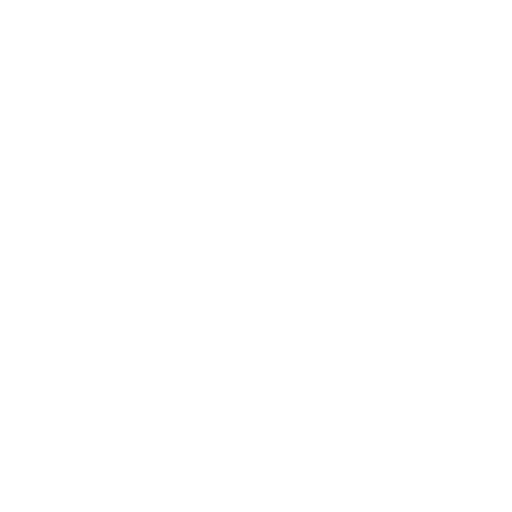
t = 0.00 s
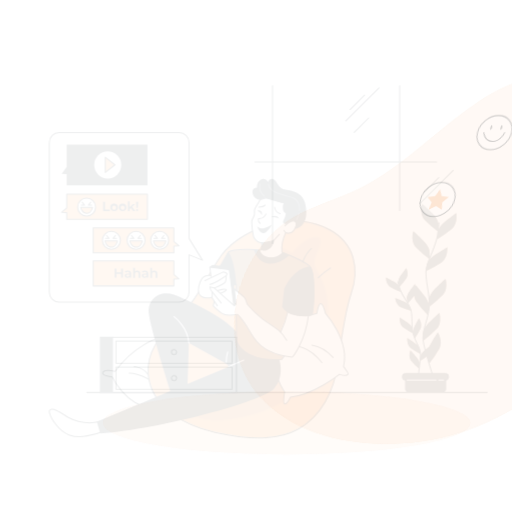
t = 0.15 s
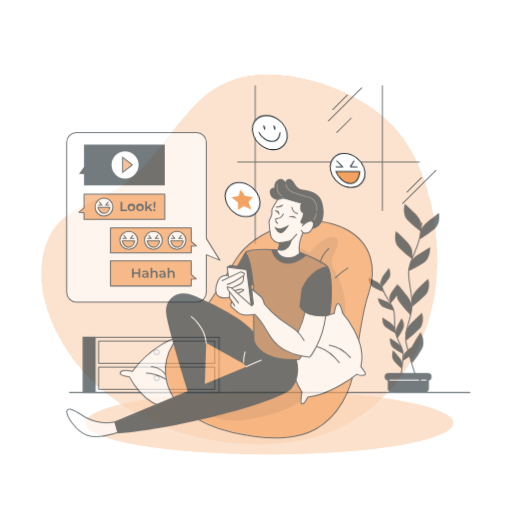
t = 0.45 s
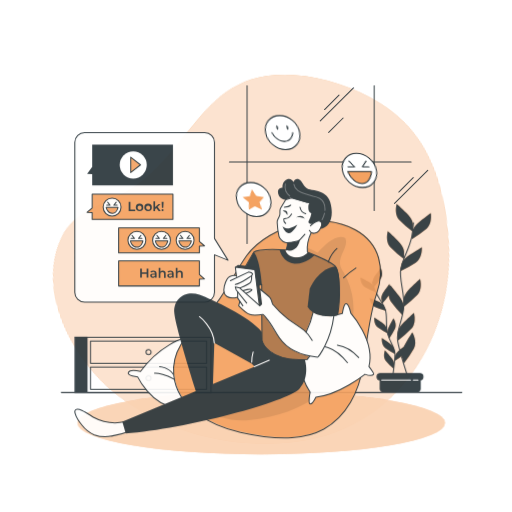
t = 0.60 s
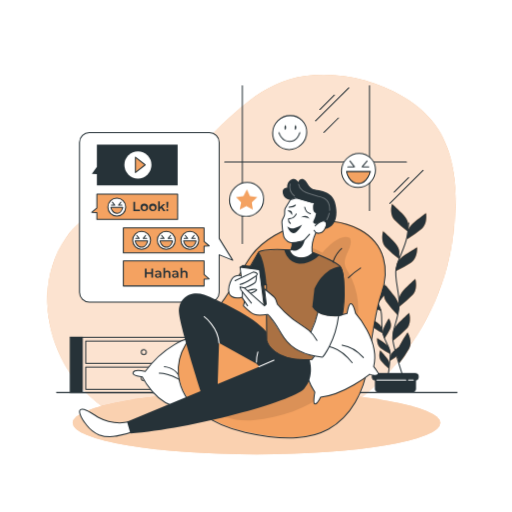
t = 0.80 s
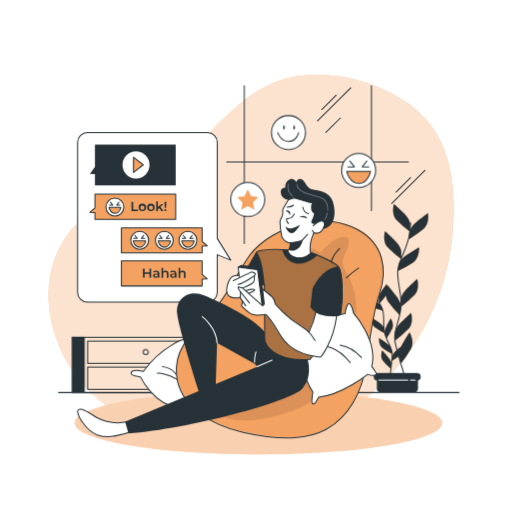
t = 1.00 s

The animated SVG that drew these frames (rendered in a browser with its animation timeline set to each time). Animation: 3 CSS @keyframes rules; one cycle of 1.00 s.

<svg class="animated" id="freepik_stories-messaging-fun" xmlns="http://www.w3.org/2000/svg" viewBox="0 0 500 500" version="1.1" xmlns:xlink="http://www.w3.org/1999/xlink" xmlns:svgjs="http://svgjs.com/svgjs"><style>svg#freepik_stories-messaging-fun:not(.animated) .animable {opacity: 0;}svg#freepik_stories-messaging-fun.animated #freepik--background-simple--inject-99 {animation: 1s 1 forwards cubic-bezier(.36,-0.01,.5,1.38) lightSpeedRight;animation-delay: 0s;}svg#freepik_stories-messaging-fun.animated #freepik--Shadow--inject-99 {animation: 1s 1 forwards cubic-bezier(.36,-0.01,.5,1.38) slideRight;animation-delay: 0s;}svg#freepik_stories-messaging-fun.animated #freepik--Floor--inject-99 {animation: 1s 1 forwards cubic-bezier(.36,-0.01,.5,1.38) slideRight;animation-delay: 0s;}svg#freepik_stories-messaging-fun.animated #freepik--Chat--inject-99 {animation: 1s 1 forwards cubic-bezier(.36,-0.01,.5,1.38) slideLeft;animation-delay: 0s;}svg#freepik_stories-messaging-fun.animated #freepik--Window--inject-99 {animation: 1s 1 forwards cubic-bezier(.36,-0.01,.5,1.38) slideRight;animation-delay: 0s;}svg#freepik_stories-messaging-fun.animated #freepik--Expressions--inject-99 {animation: 1s 1 forwards cubic-bezier(.36,-0.01,.5,1.38) lightSpeedRight;animation-delay: 0s;}svg#freepik_stories-messaging-fun.animated #freepik--Character--inject-99 {animation: 1s 1 forwards cubic-bezier(.36,-0.01,.5,1.38) slideLeft;animation-delay: 0s;}            @keyframes lightSpeedRight {              from {                transform: translate3d(50%, 0, 0) skewX(-20deg);                opacity: 0;              }              60% {                transform: skewX(10deg);                opacity: 1;              }              80% {                transform: skewX(-2deg);              }              to {                opacity: 1;                transform: translate3d(0, 0, 0);              }            }                    @keyframes slideRight {                0% {                    opacity: 0;                    transform: translateX(30px);                }                100% {                    opacity: 1;                    transform: translateX(0);                }            }                    @keyframes slideLeft {                0% {                    opacity: 0;                    transform: translateX(-30px);                }                100% {                    opacity: 1;                    transform: translateX(0);                }            }        </style><g id="freepik--background-simple--inject-99" class="animable" style="transform-origin: 245.27px 253.216px;"><path d="M388.16,94.46C359.8,78,324.72,69.6,291.49,74.31c-19.77,2.8-38.17,11.9-53.71,24.22-36.9,29.25-61.91,69.25-105.63,90.23-25.41,12.19-52,18.52-68.31,43.3-32.52,49.32-13.37,118,29,155.19,45.5,39.9,111.12,52.09,169.79,43.63,96.24-13.88,168.46-102,178.65-196.59,3.87-36,3-77.29-18-108.33C414.85,113.47,402.58,102.84,388.16,94.46Z" style="fill: rgb(244, 162, 97); transform-origin: 245.27px 253.216px;" id="el0biez4dwqokh" class="animable"></path><g id="el66zsctdrsm9"><path d="M388.16,94.46C359.8,78,324.72,69.6,291.49,74.31c-19.77,2.8-38.17,11.9-53.71,24.22-36.9,29.25-61.91,69.25-105.63,90.23-25.41,12.19-52,18.52-68.31,43.3-32.52,49.32-13.37,118,29,155.19,45.5,39.9,111.12,52.09,169.79,43.63,96.24-13.88,168.46-102,178.65-196.59,3.87-36,3-77.29-18-108.33C414.85,113.47,402.58,102.84,388.16,94.46Z" style="fill: rgb(255, 255, 255); opacity: 0.7; transform-origin: 245.27px 253.216px;" class="animable"></path></g></g><g id="freepik--Shadow--inject-99" class="animable" style="transform-origin: 252.36px 413px;"><ellipse cx="252.36" cy="413" rx="179.48" ry="30.74" style="fill: rgb(244, 162, 97); transform-origin: 252.36px 413px;" id="el8x7eq8x8c9b" class="animable"></ellipse><g id="elwlhppuby5v"><ellipse cx="252.36" cy="413" rx="179.48" ry="30.74" style="fill: rgb(255, 255, 255); opacity: 0.5; transform-origin: 252.36px 413px;" class="animable"></ellipse></g></g><g id="freepik--Floor--inject-99" class="animable" style="transform-origin: 252.69px 291.115px;"><line x1="57.15" y1="383.17" x2="448.23" y2="383.17" style="fill: none; stroke: rgb(38, 50, 56); stroke-linecap: round; stroke-linejoin: round; transform-origin: 252.69px 383.17px;" id="eltw1fac49zfn" class="animable"></line><line x1="70.92" y1="329.26" x2="203.32" y2="329.26" style="fill: none; stroke: rgb(38, 50, 56); stroke-linecap: round; stroke-linejoin: round; transform-origin: 137.12px 329.26px;" id="elm5er4sipw3" class="animable"></line><rect x="85.63" y="332.95" width="113.35" height="21.71" style="fill: none; stroke: rgb(38, 50, 56); stroke-linecap: round; stroke-linejoin: round; transform-origin: 142.305px 343.805px;" id="el8qp5hw8hcj" class="animable"></rect><rect x="85.63" y="358.35" width="113.35" height="21.71" style="fill: none; stroke: rgb(38, 50, 56); stroke-linecap: round; stroke-linejoin: round; transform-origin: 142.305px 369.205px;" id="elrcrrqsjyxa" class="animable"></rect><path d="M144.8,343.81a2.49,2.49,0,1,1-2.49-2.5A2.49,2.49,0,0,1,144.8,343.81Z" style="fill: none; stroke: rgb(38, 50, 56); stroke-linecap: round; stroke-linejoin: round; transform-origin: 142.31px 343.8px;" id="elg72hlmo23a9" class="animable"></path><path d="M144.8,369.2a2.49,2.49,0,1,1-2.49-2.49A2.49,2.49,0,0,1,144.8,369.2Z" style="fill: none; stroke: rgb(38, 50, 56); stroke-linecap: round; stroke-linejoin: round; transform-origin: 142.31px 369.2px;" id="el7pb3gdtpj7i" class="animable"></path><rect x="69.97" y="328.74" width="12.76" height="54.52" style="fill: rgb(38, 50, 56); transform-origin: 76.35px 356px;" id="elxip1lfquxj" class="animable"></rect><line x1="203.32" y1="383.27" x2="203.32" y2="329.26" style="fill: none; stroke: rgb(38, 50, 56); stroke-linecap: round; stroke-linejoin: round; transform-origin: 203.32px 356.265px;" id="elwajkyyv9ayr" class="animable"></line><line x1="70.5" y1="383.27" x2="203.32" y2="383.27" style="fill: none; stroke: rgb(38, 50, 56); stroke-linecap: round; stroke-linejoin: round; transform-origin: 136.91px 383.27px;" id="elggvyqnc8q3" class="animable"></line><g id="freepik--Plant--inject-226--inject-99" class="animable" style="transform-origin: 383.755px 290.56px;"><path d="M400.51,218.62s0-4.27-6-10.26-9.8-9.4-9.8-9.4-3,9.8,2.56,15.79a103.15,103.15,0,0,0,13.25,11.54Z" style="fill: rgb(244, 162, 97); transform-origin: 392.211px 212.625px;" id="elvq79h6cl64" class="animable"></path><path d="M391.83,245.3s0-4.27-6-10.25-9.8-9.4-9.8-9.4-3,9.8,2.56,15.79A103.56,103.56,0,0,0,391.85,253Z" style="fill: rgb(244, 162, 97); transform-origin: 383.536px 239.325px;" id="elkt2exs8bszq" class="animable"></path><path d="M400.14,225.89s.44-4.25,7-9.56S417.93,208,417.93,208s1.94,10.09-4.22,15.45a106.38,106.38,0,0,1-14.39,10.1Z" style="fill: rgb(244, 162, 97); transform-origin: 408.77px 220.775px;" id="el5ax7cffso24" class="animable"></path><path d="M389.65,257.41s.89-4.18,8-8.78,11.58-7.13,11.58-7.13.87,10.24-5.82,14.92A104.74,104.74,0,0,1,388,264.93Z" style="fill: rgb(244, 162, 97); transform-origin: 398.634px 253.215px;" id="el9hcjcllcc7g" class="animable"></path><path d="M391.62,291.77s0-4.27,6-10.26,9.83-9.4,9.83-9.4,3,9.8-2.57,15.79a104.65,104.65,0,0,1-13.25,11.57Z" style="fill: rgb(244, 162, 97); transform-origin: 399.938px 285.79px;" id="elrop0f98flpp" class="animable"></path><path d="M391.52,300.15s.61-4.23-4.47-11-8.39-10.7-8.39-10.7-4.35,9.3.29,16a105.42,105.42,0,0,0,11.48,13.31Z" style="fill: rgb(244, 162, 97); transform-origin: 384.176px 293.105px;" id="elolr9rp2v9sr" class="animable"></path><path d="M385.62,325s0-4.28,6-10.26,9.8-9.4,9.8-9.4,3,9.81-2.56,15.8a104.58,104.58,0,0,1-13.23,11.54Z" style="fill: rgb(244, 162, 97); transform-origin: 393.924px 319.01px;" id="elwt1jnzz2dj" class="animable"></path><path d="M389.61,347.54s-1.08-4.13,3.2-11.43,7.12-11.59,7.12-11.59,5.38,8.75,1.52,15.94A104.11,104.11,0,0,1,391.56,355Z" style="fill: rgb(244, 162, 97); transform-origin: 396.166px 339.76px;" id="elta91qwreuvg" class="animable"></path><path d="M401.05,217.52a120.79,120.79,0,0,1-1.63,13.27c-2.37,12.21-8.28,20.1-10.64,31.13s4.42,25.25,2.6,39.43-7.34,22.08-5.76,31.51,9.85,35.07,9.85,35.07" style="fill: none; stroke: rgb(38, 50, 56); stroke-linecap: round; stroke-linejoin: round; transform-origin: 393.195px 292.725px;" id="elmpozrl9k85j" class="animable"></path><path d="M361.34,275.7s-.46-2.68,2.64-7.08,5.14-7,5.14-7,2.94,5.83.1,10.19a67.57,67.57,0,0,1-7.07,8.67Z" style="fill: rgb(244, 162, 97); transform-origin: 365.886px 271.05px;" id="el5bb8b8hlfdj" class="animable"></path><path d="M369.68,291.49s-.47-2.68,2.64-7.08,5.14-7,5.14-7,2.94,5.84.11,10.19a66.81,66.81,0,0,1-7.08,8.67Z" style="fill: rgb(244, 162, 97); transform-origin: 374.227px 286.84px;" id="elnikc9xhslpn" class="animable"></path><path d="M362.36,280.22s-.74-2.61-5.44-5.23-7.63-4-7.63-4-.12,6.53,4.33,9.22a66.11,66.11,0,0,0,10.11,4.76Z" style="fill: rgb(244, 162, 97); transform-origin: 356.51px 277.98px;" id="el25wssmxqiow" class="animable"></path><path d="M372.36,298.85s-1-2.53-6-4.64-8-3.22-8-3.22.54,6.54,5.26,8.72a67.07,67.07,0,0,0,10.57,3.66Z" style="fill: rgb(244, 162, 97); transform-origin: 366.275px 297.18px;" id="el052cjb1ghjuo" class="animable"></path><path d="M374.86,320.6s-.47-2.68-4.87-5.78-7.18-4.83-7.18-4.83-.81,6.49,3.32,9.64a68.38,68.38,0,0,0,9.56,5.8Z" style="fill: rgb(244, 162, 97); transform-origin: 369.218px 317.71px;" id="elr5gtyclmolm" class="animable"></path><path d="M375.83,325.85s-.83-2.58,1.6-7.38,4.1-7.63,4.1-7.63,3.74,5.36,1.56,10.07a66.08,66.08,0,0,1-5.75,9.6Z" style="fill: rgb(244, 162, 97); transform-origin: 379.733px 320.675px;" id="elmnb2u1ao2e" class="animable"></path><path d="M383.34,347.46s.31-2.72,4.52-6,6.9-5.24,6.9-5.24,1.18,6.43-2.77,9.81a67.42,67.42,0,0,1-9.21,6.33Z" style="fill: rgb(244, 162, 97); transform-origin: 388.853px 344.29px;" id="els5x1lqyfdve" class="animable"></path><path d="M382.22,340.8s-.46-2.68-4.86-5.78-7.18-4.83-7.18-4.83-.81,6.48,3.32,9.63a66.52,66.52,0,0,0,9.56,5.8Z" style="fill: rgb(244, 162, 97); transform-origin: 376.588px 337.905px;" id="elhln183xuyve" class="animable"></path><path d="M382.17,355.36s.23-2.72-3.27-6.83-5.7-6.48-5.7-6.48-2.42,6.06.77,10.16a67.15,67.15,0,0,0,7.79,8Z" style="fill: rgb(244, 162, 97); transform-origin: 377.247px 351.13px;" id="elpzzo6au3ay" class="animable"></path><path d="M360.88,275.07a77.59,77.59,0,0,0,2.47,8.17c2.81,7.4,7.37,11.71,10,18.37s0,16.33,2.64,25,7,13,7,19.14-2.38,23.06-2.38,23.06" style="fill: none; stroke: rgb(38, 50, 56); stroke-linecap: round; stroke-linejoin: round; transform-origin: 371.935px 321.94px;" id="eld5br6zm2e7w" class="animable"></path><path d="M368.46,365.83h39.16v14.42a1.91,1.91,0,0,1-1.91,1.91H370.4a1.91,1.91,0,0,1-1.91-1.91V365.83Z" style="fill: rgb(38, 50, 56); stroke: rgb(38, 50, 56); stroke-linecap: round; stroke-linejoin: round; transform-origin: 388.04px 373.995px;" id="elfmcbp78dgai" class="animable"></path><path d="M407.28,370.93H368.49a3.07,3.07,0,0,1-3.07-3.06h0a3.07,3.07,0,0,1,3.07-3.05h38.79a3.06,3.06,0,0,1,3.06,3.06h0a3.06,3.06,0,0,1-3.06,3.05Z" style="fill: rgb(38, 50, 56); stroke: rgb(38, 50, 56); stroke-linecap: round; stroke-linejoin: round; transform-origin: 387.88px 367.875px;" id="ely1bl1d6psr" class="animable"></path><line x1="370.03" y1="371.06" x2="398.19" y2="371.06" style="fill: none; stroke: rgb(255, 255, 255); stroke-linecap: round; stroke-linejoin: round; transform-origin: 384.11px 371.06px;" id="elgli9rzjdcer" class="animable"></line><line x1="400.84" y1="371.06" x2="405.48" y2="371.06" style="fill: none; stroke: rgb(255, 255, 255); stroke-linecap: round; stroke-linejoin: round; transform-origin: 403.16px 371.06px;" id="el3hscz6rsht6" class="animable"></line><path d="M400.51,218.62s0-4.27-6-10.26-9.8-9.4-9.8-9.4-3,9.8,2.56,15.79a103.15,103.15,0,0,0,13.25,11.54Z" style="fill: rgb(38, 50, 56); transform-origin: 392.211px 212.625px;" id="elixdecyhxjwg" class="animable"></path><path d="M391.83,245.3s0-4.27-6-10.25-9.8-9.4-9.8-9.4-3,9.8,2.56,15.79A103.56,103.56,0,0,0,391.85,253Z" style="fill: rgb(38, 50, 56); transform-origin: 383.536px 239.325px;" id="el677vmhk2yk3" class="animable"></path><path d="M400.14,225.89s.44-4.25,7-9.56S417.93,208,417.93,208s1.94,10.09-4.22,15.45a106.38,106.38,0,0,1-14.39,10.1Z" style="fill: rgb(38, 50, 56); transform-origin: 408.77px 220.775px;" id="eljvi43oq5ye8" class="animable"></path><path d="M389.65,257.41s.89-4.18,8-8.78,11.58-7.13,11.58-7.13.87,10.24-5.82,14.92A104.74,104.74,0,0,1,388,264.93Z" style="fill: rgb(38, 50, 56); transform-origin: 398.634px 253.215px;" id="el8ia8mlrla5w" class="animable"></path><path d="M391.62,291.77s0-4.27,6-10.26,9.83-9.4,9.83-9.4,3,9.8-2.57,15.79a104.65,104.65,0,0,1-13.25,11.57Z" style="fill: rgb(38, 50, 56); transform-origin: 399.938px 285.79px;" id="el9uwek7axrpn" class="animable"></path><path d="M385.62,325s0-4.28,6-10.26,9.8-9.4,9.8-9.4,3,9.81-2.56,15.8a104.58,104.58,0,0,1-13.23,11.54Z" style="fill: rgb(38, 50, 56); transform-origin: 393.924px 319.01px;" id="el1q2rtz2a80l" class="animable"></path><path d="M361.34,275.7s-.46-2.68,2.64-7.08,5.14-7,5.14-7,2.94,5.83.1,10.19a67.57,67.57,0,0,1-7.07,8.67Z" style="fill: rgb(38, 50, 56); transform-origin: 365.886px 271.05px;" id="elrheqjz7eb5j" class="animable"></path><path d="M387.05,289.15c-5.07-6.77-8.39-10.7-8.39-10.7s-.18.4-.42,1.06a13.49,13.49,0,0,0-.78-2.06s-2,2.56-5.14,7-2.64,7.08-2.64,7.08l.81,4.82a67,67,0,0,0,6.41-7.74,12.21,12.21,0,0,0,2.05,5.89,105.42,105.42,0,0,0,11.48,13.31l1.09-7.62S392.13,295.92,387.05,289.15Z" style="fill: rgb(38, 50, 56); transform-origin: 380.597px 292.63px;" id="elog1tvetj38c" class="animable"></path><path d="M362.36,280.22s-.74-2.61-5.44-5.23-7.63-4-7.63-4-.12,6.53,4.33,9.22a66.11,66.11,0,0,0,10.11,4.76Z" style="fill: rgb(38, 50, 56); transform-origin: 356.51px 277.98px;" id="el8l8qozy3ftd" class="animable"></path><path d="M372.36,298.85s-1-2.53-6-4.64-8-3.22-8-3.22.54,6.54,5.26,8.72a67.07,67.07,0,0,0,10.57,3.66Z" style="fill: rgb(38, 50, 56); transform-origin: 366.275px 297.18px;" id="elfzxq8lwftt" class="animable"></path><path d="M374.86,320.6s-.47-2.68-4.87-5.78-7.18-4.83-7.18-4.83-.81,6.49,3.32,9.64a68.38,68.38,0,0,0,9.56,5.8Z" style="fill: rgb(38, 50, 56); transform-origin: 369.218px 317.71px;" id="elugwfhjap8k" class="animable"></path><path d="M375.83,325.85s-.83-2.58,1.6-7.38,4.1-7.63,4.1-7.63,3.74,5.36,1.56,10.07a66.08,66.08,0,0,1-5.75,9.6Z" style="fill: rgb(38, 50, 56); transform-origin: 379.733px 320.675px;" id="elx4vnimvvzs" class="animable"></path><path d="M399.93,324.52s-2.84,4.28-7.12,11.59c-.52.88-1,1.72-1.33,2.51q-1.53,1.15-3.62,2.8c-4.21,3.32-4.52,6-4.52,6l-.56,4.86a67.19,67.19,0,0,0,6.9-4.53l1.88,7.19a104.11,104.11,0,0,0,9.89-14.52C405.31,333.27,399.93,324.52,399.93,324.52Z" style="fill: rgb(38, 50, 56); transform-origin: 392.812px 339.73px;" id="eldqejjrcqpwe" class="animable"></path><path d="M382.22,340.8s-.46-2.68-4.86-5.78-7.18-4.83-7.18-4.83-.81,6.48,3.32,9.63a66.52,66.52,0,0,0,9.56,5.8Z" style="fill: rgb(38, 50, 56); transform-origin: 376.588px 337.905px;" id="el81b085dyyg" class="animable"></path><path d="M382.17,355.36s.23-2.72-3.27-6.83-5.7-6.48-5.7-6.48-2.42,6.06.77,10.16a67.15,67.15,0,0,0,7.79,8Z" style="fill: rgb(38, 50, 56); transform-origin: 377.247px 351.13px;" id="elrhcz3izv86g" class="animable"></path></g></g><g id="freepik--Chat--inject-99" class="animable" style="transform-origin: 150.565px 212.2px;"><path d="M225.36,254.1l-13.2-5.36v36.67a9.5,9.5,0,0,1-9.51,9.5H85.27a9.5,9.5,0,0,1-9.5-9.5V139a9.5,9.5,0,0,1,9.5-9.51H202.65a9.51,9.51,0,0,1,9.51,9.51v93.84Z" style="fill: rgb(255, 255, 255); stroke: rgb(38, 50, 56); stroke-linecap: round; stroke-linejoin: round; transform-origin: 150.565px 212.2px;" id="elkag6eg8qj5e" class="animable"></path><polygon points="87.78 169.72 92.72 162.81 92.72 141.22 171.59 141.22 171.59 180.89 92.72 180.89 92.72 170.09 87.78 169.72" style="fill: rgb(38, 50, 56); transform-origin: 129.685px 161.055px;" id="elxr27tfgrjhh" class="animable"></polygon><circle cx="132.8" cy="161.06" r="13.22" style="fill: rgb(255, 255, 255); transform-origin: 132.8px 161.06px;" id="eldd5qrv3d3ug" class="animable"></circle><polygon points="130.38 168.5 130.38 153.47 139.89 160.98 130.38 168.5" style="fill: rgb(244, 162, 97); stroke: rgb(38, 50, 56); stroke-linecap: round; stroke-linejoin: round; transform-origin: 135.135px 160.985px;" id="ela788rpsosys" class="animable"></polygon><polygon points="202.37 272.3 197.42 268.01 197.42 254.61 118.56 254.61 118.56 279.24 197.42 279.24 197.42 272.54 202.37 272.3" style="fill: rgb(244, 162, 97); stroke: rgb(38, 50, 56); stroke-linecap: round; stroke-linejoin: round; transform-origin: 160.465px 266.925px;" id="elsgpy8j3d4gp" class="animable"></polygon><path d="M147.6,262.17v9h-1.67v-3.87h-4.68v3.87h-1.67v-9h1.67v3.73h4.68v-3.73Z" style="fill: rgb(38, 50, 56); transform-origin: 143.59px 266.67px;" id="el6xjbp18ay4o" class="animable"></path><path d="M155.65,267.17v4h-1.53v-.84a2.43,2.43,0,0,1-2.16.93c-1.58,0-2.57-.87-2.57-2.07s.77-2.05,2.86-2.05H154v-.1c0-.94-.56-1.5-1.71-1.5a3.42,3.42,0,0,0-2.09.68l-.63-1.17a4.8,4.8,0,0,1,2.91-.85C154.5,264.24,155.65,265.18,155.65,267.17ZM154,269.05v-.8h-1.66c-1.1,0-1.39.42-1.39.92s.49.95,1.31.95A1.75,1.75,0,0,0,154,269.05Z" style="fill: rgb(38, 50, 56); transform-origin: 152.52px 267.734px;" id="eldzj355us93i" class="animable"></path><path d="M164.5,267.26v3.95h-1.61v-3.75c0-1.22-.6-1.81-1.64-1.81a1.82,1.82,0,0,0-1.92,2.07v3.49h-1.61v-9.58h1.61v3.49a3.07,3.07,0,0,1,2.3-.88A2.69,2.69,0,0,1,164.5,267.26Z" style="fill: rgb(38, 50, 56); transform-origin: 161.121px 266.42px;" id="elou2p2kzb0h" class="animable"></path><path d="M172.33,267.17v4h-1.52v-.84a2.46,2.46,0,0,1-2.17.93c-1.58,0-2.57-.87-2.57-2.07s.78-2.05,2.87-2.05h1.78v-.1c0-.94-.57-1.5-1.72-1.5a3.46,3.46,0,0,0-2.09.68l-.63-1.17a4.8,4.8,0,0,1,2.91-.85C171.18,264.24,172.33,265.18,172.33,267.17Zm-1.61,1.88v-.8h-1.67c-1.09,0-1.39.42-1.39.92s.49.95,1.31.95A1.76,1.76,0,0,0,170.72,269.05Z" style="fill: rgb(38, 50, 56); transform-origin: 169.2px 267.734px;" id="el0nf57axj3zgr" class="animable"></path><path d="M181.19,267.26v3.95h-1.62v-3.75c0-1.22-.6-1.81-1.64-1.81a1.83,1.83,0,0,0-1.92,2.07v3.49H174.4v-9.58H176v3.49a3.07,3.07,0,0,1,2.3-.88A2.69,2.69,0,0,1,181.19,267.26Z" style="fill: rgb(38, 50, 56); transform-origin: 177.806px 266.42px;" id="el7qjnnsw39" class="animable"></path><polygon points="202.37 240.07 197.42 235.78 197.42 222.38 118.56 222.38 118.56 247 197.42 247 197.42 240.3 202.37 240.07" style="fill: rgb(244, 162, 97); stroke: rgb(38, 50, 56); stroke-linecap: round; stroke-linejoin: round; transform-origin: 160.465px 234.69px;" id="elcb4dlnr9o1g" class="animable"></polygon><circle cx="160.46" cy="234.69" r="8.73" style="fill: rgb(255, 255, 255); stroke: rgb(38, 50, 56); stroke-linecap: round; stroke-linejoin: round; transform-origin: 160.46px 234.69px;" id="el72roo1igav4" class="animable"></circle><circle cx="136.39" cy="234.69" r="8.73" style="fill: rgb(255, 255, 255); stroke: rgb(38, 50, 56); stroke-linecap: round; stroke-linejoin: round; transform-origin: 136.39px 234.69px;" id="el6jj1c61inou" class="animable"></circle><circle cx="183.49" cy="234.69" r="8.73" style="fill: rgb(255, 255, 255); stroke: rgb(38, 50, 56); stroke-linecap: round; stroke-linejoin: round; transform-origin: 183.49px 234.69px;" id="els979fs864dr" class="animable"></circle><polyline points="131.62 229.83 134.01 232.8 130.66 232.8" style="fill: none; stroke: rgb(38, 50, 56); stroke-linecap: round; stroke-linejoin: round; transform-origin: 132.335px 231.315px;" id="el7nhmuql84t9" class="animable"></polyline><polyline points="140.37 229.83 137.97 232.8 141.33 232.8" style="fill: none; stroke: rgb(38, 50, 56); stroke-linecap: round; stroke-linejoin: round; transform-origin: 139.65px 231.315px;" id="elqz3k4tg23ja" class="animable"></polyline><path d="M130.08,235.2h12.17s-1.37,6.13-5.86,6.13C131.29,241.33,130.08,235.2,130.08,235.2Z" style="fill: rgb(244, 162, 97); stroke: rgb(38, 50, 56); stroke-linecap: round; stroke-linejoin: round; transform-origin: 136.165px 238.265px;" id="eli99hqwve0e" class="animable"></path><polyline points="155.91 229.83 158.31 232.8 154.95 232.8" style="fill: none; stroke: rgb(38, 50, 56); stroke-linecap: round; stroke-linejoin: round; transform-origin: 156.63px 231.315px;" id="elwc5ffzl06tr" class="animable"></polyline><polyline points="164.67 229.83 162.27 232.8 165.63 232.8" style="fill: none; stroke: rgb(38, 50, 56); stroke-linecap: round; stroke-linejoin: round; transform-origin: 163.95px 231.315px;" id="el459lvrnzm6v" class="animable"></polyline><path d="M154.38,235.2h12.17s-1.38,6.13-5.86,6.13C155.58,241.33,154.38,235.2,154.38,235.2Z" style="fill: rgb(244, 162, 97); stroke: rgb(38, 50, 56); stroke-linecap: round; stroke-linejoin: round; transform-origin: 160.465px 238.265px;" id="elrqleisujbbs" class="animable"></path><polyline points="178.94 229.83 181.34 232.8 177.98 232.8" style="fill: none; stroke: rgb(38, 50, 56); stroke-linecap: round; stroke-linejoin: round; transform-origin: 179.66px 231.315px;" id="el1bd7ln7zvbm" class="animable"></polyline><polyline points="187.69 229.83 185.3 232.8 188.65 232.8" style="fill: none; stroke: rgb(38, 50, 56); stroke-linecap: round; stroke-linejoin: round; transform-origin: 186.975px 231.315px;" id="el7wosbt5biuu" class="animable"></polyline><path d="M177.41,235.2h12.17s-1.38,6.13-5.87,6.13C178.61,241.33,177.41,235.2,177.41,235.2Z" style="fill: rgb(244, 162, 97); stroke: rgb(38, 50, 56); stroke-linecap: round; stroke-linejoin: round; transform-origin: 183.495px 238.265px;" id="elo3du78czpfj" class="animable"></path><polygon points="87.78 207.26 92.72 202.97 92.72 189.57 171.59 189.57 171.59 214.2 92.72 214.2 92.72 207.5 87.78 207.26" style="fill: rgb(244, 162, 97); stroke: rgb(38, 50, 56); stroke-linecap: round; stroke-linejoin: round; transform-origin: 129.685px 201.885px;" id="elh4myjg5xvcm" class="animable"></polygon><path d="M128.37,197.06h1.68v7.61h4.72v1.42h-6.4Z" style="fill: rgb(38, 50, 56); transform-origin: 131.57px 201.575px;" id="elstsn763t7no" class="animable"></path><path d="M135.32,202.64a3.67,3.67,0,1,1,3.66,3.54A3.47,3.47,0,0,1,135.32,202.64Zm5.71,0A2,2,0,1,0,139,204.8,2,2,0,0,0,141,202.64Z" style="fill: rgb(38, 50, 56); transform-origin: 138.988px 202.513px;" id="elq902jqq7th" class="animable"></path><path d="M143.64,202.64a3.68,3.68,0,1,1,3.67,3.54A3.47,3.47,0,0,1,143.64,202.64Zm5.72,0a2,2,0,1,0-2.05,2.16A2,2,0,0,0,149.36,202.64Z" style="fill: rgb(38, 50, 56); transform-origin: 147.317px 202.503px;" id="el89lq9x1m7cr" class="animable"></path><path d="M155.35,203.13l-1.2,1.14v1.82h-1.61v-9.58h1.61v5.79l3.35-3.1h1.93l-2.88,2.89,3.15,4h-2Z" style="fill: rgb(38, 50, 56); transform-origin: 156.12px 201.3px;" id="elj61cgbwoym" class="animable"></path><path d="M160.46,205.17a1,1,0,1,1,1,1A1,1,0,0,1,160.46,205.17Zm.09-8.11h1.91l-.33,6h-1.27Z" style="fill: rgb(38, 50, 56); transform-origin: 161.46px 201.615px;" id="el26ceo0gy22x" class="animable"></path><circle cx="112.18" cy="202.26" r="8.73" style="fill: rgb(255, 255, 255); stroke: rgb(38, 50, 56); stroke-linecap: round; stroke-linejoin: round; transform-origin: 112.18px 202.26px;" id="el8vbxiphxhnx" class="animable"></circle><polyline points="107.87 197.48 110.14 200.29 106.97 200.29" style="fill: none; stroke: rgb(38, 50, 56); stroke-linecap: round; stroke-linejoin: round; transform-origin: 108.555px 198.885px;" id="el8lsng4f7vi" class="animable"></polyline><polyline points="116.16 197.48 113.89 200.29 117.07 200.29" style="fill: none; stroke: rgb(38, 50, 56); stroke-linecap: round; stroke-linejoin: round; transform-origin: 115.48px 198.885px;" id="elvb2813gapda" class="animable"></polyline><path d="M106.42,202.56h11.52s-1.3,5.81-5.55,5.81C107.56,208.37,106.42,202.56,106.42,202.56Z" style="fill: rgb(244, 162, 97); stroke: rgb(38, 50, 56); stroke-linecap: round; stroke-linejoin: round; transform-origin: 112.18px 205.465px;" id="elwqfk5n2pqtm" class="animable"></path></g><g id="freepik--Window--inject-99" class="animable" style="transform-origin: 318.185px 160.75px;"><line x1="238.56" y1="83.78" x2="238.56" y2="237.72" style="fill: none; stroke: rgb(38, 50, 56); stroke-linecap: round; stroke-linejoin: round; transform-origin: 238.56px 160.75px;" id="elwzno06r9rs9" class="animable"></line><line x1="221.37" y1="158.13" x2="398.79" y2="158.13" style="fill: none; stroke: rgb(38, 50, 56); stroke-linecap: round; stroke-linejoin: round; transform-origin: 310.08px 158.13px;" id="els6rwom2q5uk" class="animable"></line><line x1="362.73" y1="83.78" x2="362.73" y2="205.48" style="fill: none; stroke: rgb(38, 50, 56); stroke-linecap: round; stroke-linejoin: round; transform-origin: 362.73px 144.63px;" id="el0t1t3e6l06v" class="animable"></line><line x1="314.26" y1="106.97" x2="328.36" y2="92.87" style="fill: none; stroke: rgb(38, 50, 56); stroke-linecap: round; stroke-linejoin: round; transform-origin: 321.31px 99.92px;" id="elwlohmuj7xlq" class="animable"></line><line x1="318.29" y1="129.33" x2="332.39" y2="115.23" style="fill: none; stroke: rgb(38, 50, 56); stroke-linecap: round; stroke-linejoin: round; transform-origin: 325.34px 122.28px;" id="elcgkjmuf6u4c" class="animable"></line><line x1="310.08" y1="118.13" x2="342.49" y2="85.72" style="fill: none; stroke: rgb(38, 50, 56); stroke-linecap: round; stroke-linejoin: round; transform-origin: 326.285px 101.925px;" id="el4x4mmxn043j" class="animable"></line><line x1="386.77" y1="187.53" x2="400.87" y2="173.43" style="fill: none; stroke: rgb(38, 50, 56); stroke-linecap: round; stroke-linejoin: round; transform-origin: 393.82px 180.48px;" id="elucl0lh10f8" class="animable"></line><line x1="382.59" y1="198.69" x2="415" y2="166.28" style="fill: none; stroke: rgb(38, 50, 56); stroke-linecap: round; stroke-linejoin: round; transform-origin: 398.795px 182.485px;" id="elkfv9pv7tpv" class="animable"></line></g><g id="freepik--Expressions--inject-99" class="animable" style="transform-origin: 296.135px 162.16px;"><circle cx="241.98" cy="194.85" r="16.62" style="fill: rgb(255, 255, 255); stroke: rgb(38, 50, 56); stroke-linecap: round; stroke-linejoin: round; transform-origin: 241.98px 194.85px;" id="el7pi74ikklhl" class="animable"></circle><polygon points="248.43 204.71 242 201.35 235.58 204.74 236.79 197.59 231.58 192.54 238.76 191.47 241.95 184.96 245.18 191.46 252.36 192.48 247.18 197.56 248.43 204.71" style="fill: rgb(244, 162, 97); transform-origin: 241.97px 194.85px;" id="elphli3c53mgj" class="animable"></polygon><circle cx="350.29" cy="166.44" r="16.62" style="fill: rgb(255, 255, 255); stroke: rgb(38, 50, 56); stroke-linecap: round; stroke-linejoin: round; transform-origin: 350.29px 166.44px;" id="elg1ln31rg34e" class="animable"></circle><polyline points="341.6 157.26 346.17 162.93 339.76 162.93" style="fill: none; stroke: rgb(38, 50, 56); stroke-linecap: round; stroke-linejoin: round; transform-origin: 342.965px 160.095px;" id="eljd9dv858bu" class="animable"></polyline><polyline points="358.32 157.26 353.75 162.93 360.15 162.93" style="fill: none; stroke: rgb(38, 50, 56); stroke-linecap: round; stroke-linejoin: round; transform-origin: 356.95px 160.095px;" id="el4pkctv78bhx" class="animable"></polyline><path d="M338.67,167.51h23.25s-2.63,11.72-11.2,11.72C341,179.23,338.67,167.51,338.67,167.51Z" style="fill: rgb(244, 162, 97); stroke: rgb(38, 50, 56); stroke-linecap: round; stroke-linejoin: round; transform-origin: 350.295px 173.37px;" id="elmzkupe0gvn" class="animable"></path><circle cx="281.77" cy="129.47" r="16.62" style="fill: rgb(255, 255, 255); stroke: rgb(38, 50, 56); stroke-linecap: round; stroke-linejoin: round; transform-origin: 281.77px 129.47px;" id="elxuf1oop5b9" class="animable"></circle><path d="M278.07,124.52c0,1.25-.33,2.25-.74,2.25s-.75-1-.75-2.25.33-2.24.75-2.24S278.07,123.28,278.07,124.52Z" style="fill: rgb(38, 50, 56); transform-origin: 277.325px 124.525px;" id="eljcmcncorv9" class="animable"></path><path d="M288,124.52c0,1.25-.34,2.25-.75,2.25s-.75-1-.75-2.25.33-2.24.75-2.24S288,123.28,288,124.52Z" style="fill: rgb(38, 50, 56); transform-origin: 287.25px 124.525px;" id="elng6ek1ar68n" class="animable"></path><path d="M271.27,129.47s2.47,8.37,10.5,8.63,9.93-8.63,9.93-8.63" style="fill: rgb(255, 255, 255); stroke: rgb(38, 50, 56); stroke-linecap: round; stroke-linejoin: round; transform-origin: 281.485px 133.788px;" id="elsbnj1b7qird" class="animable"></path></g><g id="freepik--Character--inject-99" class="animable" style="transform-origin: 225.177px 301.23px;"><path d="M181.37,330.78s-22.26,5.68-41.44,32c0,0-10.18-2.37-11.84.94s9,4.27,9,4.27,13,27,36,29.6c0,0,1.43,9,3.56,9.23s4.73-8.76,4.73-8.76,27.76-5.57,37-21.37C218.34,376.66,203.63,332.43,181.37,330.78Z" style="fill: rgb(255, 255, 255); transform-origin: 173.147px 368.802px;" id="elakzh4jdp8en" class="animable"></path><path d="M153.58,364.46s11.31-1.06,29.63,12.7" style="fill: none; stroke: rgb(38, 50, 56); stroke-linecap: round; stroke-linejoin: round; transform-origin: 168.395px 370.801px;" id="elhze2b2n5v1q" class="animable"></path><path d="M158.6,358s8.84.63,13.23,7.5" style="fill: none; stroke: rgb(38, 50, 56); stroke-linecap: round; stroke-linejoin: round; transform-origin: 165.215px 361.75px;" id="elzbgrhzh6cjs" class="animable"></path><path d="M181.37,330.78s-22.26,5.68-41.44,32c0,0-10.18-2.37-11.84.94s9,4.27,9,4.27,13,27,36,29.6c0,0,1.43,9,3.56,9.23s4.73-8.76,4.73-8.76,27.76-5.57,37-21.37C218.34,376.66,203.63,332.43,181.37,330.78Z" style="fill: none; stroke: rgb(38, 50, 56); stroke-linecap: round; stroke-linejoin: round; transform-origin: 173.147px 368.802px;" id="eln90fb5z5n7o" class="animable"></path><path d="M288.17,426.83c10.9-.78,21.47-3.26,30.91-8.39,22.37-12.15,34.47-36.87,38.32-61.24,3.78-24,6.73-51.79,13.3-70.6,8.43-24.14,3.72-49.19-20.74-62.68-16.63-9.17-36.87-10.82-55.3-6.22-18.08,4.52-39.83,16-50.85,31.37-13,18.23-21,38.65-36.67,55.35-16.91,18-37.41,33.89-34.47,61.46,3.43,32.27,36.82,49.4,65.16,55.74C253.49,425.12,271.24,428,288.17,426.83Z" style="fill: rgb(244, 162, 97); transform-origin: 273.474px 321.158px;" id="elc4fey1ypxth" class="animable"></path><path d="M287.91,427.45c10.91-.78,21.47-3.26,30.91-8.39,22.37-12.15,34.47-36.87,38.32-61.24,3.78-24,6.73-51.79,13.3-70.61,8.43-24.13,3.72-49.18-20.74-62.67-16.63-9.17-36.87-10.82-55.3-6.22-18.08,4.52-39.83,16-50.85,31.37-13,18.23-21,38.65-36.67,55.35-16.91,18-37.41,33.89-34.47,61.46,3.43,32.27,36.82,49.4,65.16,55.74C253.23,425.74,271,428.65,287.91,427.45Z" style="fill: none; stroke: rgb(38, 50, 56); stroke-linecap: round; stroke-linejoin: round; transform-origin: 273.214px 321.783px;" id="elpabpwdek5rs" class="animable"></path><path d="M338.26,271.39a73.59,73.59,0,0,1,12-9.63" style="fill: none; stroke: rgb(38, 50, 56); stroke-linecap: round; stroke-linejoin: round; transform-origin: 344.26px 266.575px;" id="elzeabvv3gl6s" class="animable"></path><path d="M321.5,261.76s2.32-12.36,10.23-19" style="fill: none; stroke: rgb(38, 50, 56); stroke-linecap: round; stroke-linejoin: round; transform-origin: 326.615px 252.26px;" id="elrf0gupqaqst" class="animable"></path><g id="elx56yhm4fsd"><path d="M313,246.71c6.92-7.71,18.74-19,27-14.06,3.46,8.19-6.59,16.69-5.2,25.47.46,2.88,2.11,5.41,3.57,7.93a72.32,72.32,0,0,1,6.18,57.87c-1.89,5.84-4.55,11.47-5.47,17.53-1.22,8.05,0,15.74-3.89,23.19-3.77,7.21-9.9,13-16.26,17.91-21.48,16.72-46.44,25.19-73.25,27.78a67.77,67.77,0,0,1-27.84-3.16c-2.24-.75-4.56-1.69-6-3.53-2.74-3.4-1.55-8.74,1.44-11.92s7.27-4.74,11.39-6.19C234.73,382,245,378.37,254.24,373s17.71-12.8,22.61-22.37c5.28-10.32,6.11-22.27,6.57-33.85.72-17.87.8-35.95-3.15-53.38-1.42-6.31-1.24-18,5-22.43C291.93,236.17,306.94,243.28,313,246.71Z" style="opacity: 0.1; transform-origin: 279.124px 321.039px;" class="animable"></path></g><path d="M337.11,306s1.3-9.8,3.73-9.42,4.5,9.42,4.5,9.42,24,26.6,17.68,51.95c0,0,5.18,6.7,4.51,7.57-1.8,2.34-8.42,0-8.42,0s-25.42,20.18-47.9,22.28c0,0-3.44,7-5.64,6.62s0-11.43,0-11.43-15.72-23.46-11.25-46.69c0,0-5.86-3.84-4.17-6.25s7.9-1.14,7.9-1.14S312.7,310.49,337.11,306Z" style="fill: rgb(255, 255, 255); transform-origin: 328.717px 345.502px;" id="elq0rgt09mno" class="animable"></path><path d="M315.16,338.4S327.63,336,342,354.21" style="fill: none; stroke: rgb(38, 50, 56); stroke-linecap: round; stroke-linejoin: round; transform-origin: 328.58px 346.253px;" id="elrd8iv03jgvs" class="animable"></path><path d="M332.17,337c5.58.8,13.23,3.68,20.82,12.21" style="fill: none; stroke: rgb(38, 50, 56); stroke-linecap: round; stroke-linejoin: round; transform-origin: 342.58px 343.105px;" id="elmru2qwm0hdr" class="animable"></path><path d="M337.11,306s1.3-9.8,3.73-9.42,4.5,9.42,4.5,9.42,24,26.6,17.68,51.95c0,0,5.18,6.7,4.51,7.57-1.8,2.34-8.42,0-8.42,0s-25.42,20.18-47.9,22.28c0,0-3.44,7-5.64,6.62s0-11.43,0-11.43-15.72-23.46-11.25-46.69c0,0-5.86-3.84-4.17-6.25s7.9-1.14,7.9-1.14S312.7,310.49,337.11,306Z" style="fill: none; stroke: rgb(38, 50, 56); stroke-linecap: round; stroke-linejoin: round; transform-origin: 328.717px 345.502px;" id="elauosptc81gf" class="animable"></path><path d="M302.82,350.91a387.8,387.8,0,0,0,18.61-51.18c8.42-29.34,9.81-38.23,9.81-38.23S314.65,250,302.89,246.28s-44.05-1.87-49.68-1.1-3.3,5.39-3.3,5.39l6.73,24.5,1.74,4.92.22,52.54S268.09,355.15,302.82,350.91Z" style="fill: rgb(244, 162, 97); transform-origin: 290.336px 297.737px;" id="el3f3yy0jthz9" class="animable"></path><g id="el804sghg4dcp"><path d="M302.82,350.91a387.8,387.8,0,0,0,18.61-51.18c8.42-29.34,9.45-38.78,9.45-38.78s-16.23-11-28-14.67-44.05-1.87-49.68-1.1-3.3,5.39-3.3,5.39l6.73,24.5,1.74,4.92.22,52.54S268.09,355.15,302.82,350.91Z" style="opacity: 0.3; transform-origin: 290.151px 297.747px;" class="animable"></path></g><path d="M129.9,420.73a91.06,91.06,0,0,1-18.09,5.1,30.79,30.79,0,0,1-17-1.19,30.16,30.16,0,0,1-11.86-9.22c-3-3.67-5.7-7.21-6.91-11.89a4.29,4.29,0,0,1-.07-2.65c1.92-5,15.25,5.13,17.76,6.5a45.4,45.4,0,0,0,30.84,4.51C125.29,414.91,128.44,418,129.9,420.73Z" style="fill: rgb(255, 255, 255); transform-origin: 102.847px 413.007px;" id="elz78gq32r7f" class="animable"></path><path d="M129.9,420.73a91.06,91.06,0,0,1-18.09,5.1,30.79,30.79,0,0,1-17-1.19,30.16,30.16,0,0,1-11.86-9.22c-3-3.67-5.7-7.21-6.91-11.89a4.29,4.29,0,0,1-.07-2.65c1.92-5,15.25,5.13,17.76,6.5a45.4,45.4,0,0,0,30.84,4.51C125.29,414.91,128.44,418,129.9,420.73Z" style="fill: none; stroke: rgb(38, 50, 56); stroke-linecap: round; stroke-linejoin: round; transform-origin: 102.847px 413.007px;" id="ela3uzkiisa5a" class="animable"></path><path d="M281.43,244.67s2,7.54,10.2,6.76c8,1,11.48-4.1,11.48-4.1s-1-5.73-.05-9.61a81.17,81.17,0,0,1,3.5-10s3.91.15,6.12-1.26,4.9-7.2,4.57-14.3S309,194.85,309,194.85l-10.39-2.58-14.22.44L281.62,195l-4.88,8.37a9.49,9.49,0,0,0-.63,2.67,14.49,14.49,0,0,1-.23,4.19c-.42,1.15-2.09,3.87-2.49,6.57S275,230.31,275,230.31s.81,4.82,3.65,5.24a11.56,11.56,0,0,0,4.09,1.24,2.56,2.56,0,0,1,.65,2.59A29.87,29.87,0,0,1,281.43,244.67Z" style="fill: rgb(255, 255, 255); transform-origin: 295.307px 221.915px;" id="elimvch42rsq" class="animable"></path><path d="M258.32,277.87s-1.62-25.05-7.8-31.59l-10.65,19.38,9.55,14.74Z" style="fill: rgb(38, 50, 56); transform-origin: 249.095px 263.34px;" id="elutvcjr43gvi" class="animable"></path><path d="M292.06,212.41s5.06-4.17,8.35,1.14C300.41,213.55,296,211.4,292.06,212.41Z" style="fill: rgb(38, 50, 56); transform-origin: 296.235px 212.202px;" id="ely3cw77bg14k" class="animable"></path><path d="M295.69,202.31a7.73,7.73,0,0,0,5.55,6.35" style="fill: none; stroke: rgb(38, 50, 56); stroke-linecap: round; stroke-linejoin: round; transform-origin: 298.465px 205.485px;" id="elbzaujjaoe14" class="animable"></path><path d="M287.45,209a9.11,9.11,0,0,1-2.1,2.71,5.71,5.71,0,0,1-2,1.22c-1,.33-2.2.24-3.2.67a.58.58,0,0,0-.26.18.68.68,0,0,0-.11.38,4.63,4.63,0,0,0,1.87,4" style="fill: none; stroke: rgb(38, 50, 56); stroke-linecap: round; stroke-linejoin: round; transform-origin: 283.611px 213.58px;" id="elp0jikd2h75" class="animable"></path><path d="M283.36,210.21s1.29-6-4.67-4.47A7.84,7.84,0,0,1,283.36,210.21Z" style="fill: rgb(38, 50, 56); transform-origin: 281.084px 207.85px;" id="eldkpf24d6lw6" class="animable"></path><path d="M280.38,202.31s4.52-.06,6.2-2" style="fill: none; stroke: rgb(38, 50, 56); stroke-linecap: round; stroke-linejoin: round; transform-origin: 283.48px 201.31px;" id="elofn2w6dbeir" class="animable"></path><path d="M278.69,221.18s3.45,2.82,6.94,1.7a47.61,47.61,0,0,0,7.55-3.41s-4.89,8.79-8.74,8.27S278.69,221.18,278.69,221.18Z" style="fill: rgb(38, 50, 56); transform-origin: 285.935px 223.616px;" id="elevkfkze5i6" class="animable"></path><path d="M302.82,197.68,287.5,193.2,281.72,195l-5,8.37a6.06,6.06,0,0,0-.63,2.67l0,2.67a6.2,6.2,0,0,1-.63,2.67l-1.43,2.9a6.14,6.14,0,0,0-.63,3,74.06,74.06,0,0,0,1.75,13.47c.59,2.22,3.68,5.66,5.94,6,3.65.64,10.5-1,10.5-1a5.64,5.64,0,0,0,4.16-1.84l4.66-5.11" style="fill: none; stroke: rgb(38, 50, 56); stroke-linecap: round; stroke-linejoin: round; transform-origin: 288.107px 215.049px;" id="el7u1pgtfqg53" class="animable"></path><path d="M305.83,220.47s6.65-6.45,9.87-4.23-.81,10.07-4.94,11.27a5,5,0,0,1-5.93-2.41" style="fill: none; stroke: rgb(38, 50, 56); stroke-linecap: round; stroke-linejoin: round; transform-origin: 310.849px 221.761px;" id="elmnqbdk5zmy" class="animable"></path><path d="M307.66,218.6a5.91,5.91,0,0,1-2.26-.14,2,2,0,0,1-1.48-1.56,3.3,3.3,0,0,1,.61-1.93,19.37,19.37,0,0,0,2.08-6.12.82.82,0,0,0,0-.58,1,1,0,0,0-.52-.33,3.63,3.63,0,0,1-1.95-2.35,11,11,0,0,1-.33-3.13c0-1.43,0-2.85,1-3.77l-18.47-5.6L281.62,195s-5.85,0-7.26-5.84,4.23-5.78,4.23-5.78-.73-6.26,4.79-8.29,6.77,7,15,8.91,23.19,1,26.74,13.16c4,13.71.4,25.05-10,26.5,0,0,3.41-5.47.48-7.4S307.66,218.6,307.66,218.6Z" style="fill: rgb(38, 50, 56); transform-origin: 300.424px 199.227px;" id="elmjgzsltttxb" class="animable"></path><path d="M293.38,183.69s-4.35-3.24-3.7-6.31,4.38-3.55,6.67-1,3.42,7.16,9.74,9.16-9.52,2.5-9.52,2.5Z" style="fill: rgb(38, 50, 56); transform-origin: 298.597px 181.388px;" id="elvy9nctqf1k" class="animable"></path><g id="elftlu1tn0tth"><path d="M319.64,208.28a27.66,27.66,0,0,1-2.39,6.22" style="fill: none; stroke: rgb(255, 255, 255); stroke-linecap: round; stroke-linejoin: round; opacity: 0.31; transform-origin: 318.445px 211.39px;" class="animable"></path></g><g id="elq0k00uplt1"><path d="M289.73,179.93a9.28,9.28,0,0,0,3.85,6.12,23.19,23.19,0,0,0,6.69,3.15c2.64.88,5.33,1.64,8,2.28a21.25,21.25,0,0,1,6.68,2.29c3.44,2.17,5.18,6.41,5.15,10.48,0,.41,0,.82-.05,1.23" style="fill: none; stroke: rgb(255, 255, 255); stroke-linecap: round; stroke-linejoin: round; opacity: 0.31; transform-origin: 304.915px 192.705px;" class="animable"></path></g><g id="elnz05cr2gh4"><path d="M281.4,179.69a11.65,11.65,0,0,0,4.22,11.64" style="fill: none; stroke: rgb(255, 255, 255); stroke-linecap: round; stroke-linejoin: round; opacity: 0.31; transform-origin: 283.379px 185.51px;" class="animable"></path></g><path d="M248.49,268.87c.26,1.51-.36,2.88-1.37,3.05s-2.05-.92-2.3-2.43.36-2.87,1.37-3.05S248.24,267.36,248.49,268.87Z" style="fill: none; stroke: rgb(38, 50, 56); stroke-linecap: round; stroke-linejoin: round; transform-origin: 246.657px 269.179px;" id="el34yc40i1hx1" class="animable"></path><polygon points="232.51 260.95 251.54 263.32 256.38 301.59 237.36 297.49 232.51 260.95" style="fill: rgb(255, 255, 255); transform-origin: 244.445px 281.27px;" id="el9j5nswavkup" class="animable"></polygon><polygon points="232.51 260.95 251.54 263.32 256.38 301.59 237.36 297.49 232.51 260.95" style="fill: none; stroke: rgb(38, 50, 56); stroke-linecap: round; stroke-linejoin: round; transform-origin: 244.445px 281.27px;" id="eltar8gzxi92r" class="animable"></polygon><polygon points="232.17 260.63 235.1 258.83 254.2 260.95 258.38 299.41 256.64 301.97 251.54 263.32 232.17 260.63" style="fill: rgb(38, 50, 56); transform-origin: 245.275px 280.4px;" id="elokz3uabz6vh" class="animable"></polygon><path d="M258.32,306.38l.28,26.15s6.15,22,44.22,18.38l2.39-3.25" style="fill: none; stroke: rgb(38, 50, 56); stroke-linecap: round; stroke-linejoin: round; transform-origin: 281.765px 328.846px;" id="elkksmtrb9m6j" class="animable"></path><polyline points="254.96 278.72 258.32 277.87 258.32 283.78" style="fill: none; stroke: rgb(38, 50, 56); stroke-linecap: round; stroke-linejoin: round; transform-origin: 256.64px 280.825px;" id="elqwwrdwrgr2" class="animable"></polyline><path d="M233.15,269.09s-4.87-.12-7,1.68-5,7.15-4.74,11.09.69,5.91,3.27,7.92,20.85.32,23.86-7.08a41.9,41.9,0,0,0-12.42,1.71c-5.73,1.91,3.53-4.19,3.53-4.19s6.49-3.35,7.83-4.6,1.05-5.43,1.05-5.43,1.63-2.14.34-3.32a5.88,5.88,0,0,0-3.41-1.21l-11.55,5.52Z" style="fill: rgb(255, 255, 255); transform-origin: 235.38px 278.111px;" id="el4wchl0gb61j" class="animable"></path><path d="M233.61,269.18a10.25,10.25,0,0,0-6.29.77c-3.43,1.52-5.52,9.32-5.52,9.32a14.34,14.34,0,0,0,0,7.18s2.15,6.95,13,3.65" style="fill: none; stroke: rgb(38, 50, 56); stroke-linecap: round; stroke-linejoin: round; transform-origin: 228.072px 279.99px;" id="elqmi9awhw3wd" class="animable"></path><path d="M227.7,274.13l17.72-8.47s3.41.56,4,1.85-11.31,9-16.89,10.36" style="fill: none; stroke: rgb(38, 50, 56); stroke-linecap: round; stroke-linejoin: round; transform-origin: 238.571px 271.765px;" id="elqqlhvqv6qwk" class="animable"></path><path d="M248.49,268.87s.15,4.5-.81,6.41-10.82,6-10.82,6" style="fill: none; stroke: rgb(38, 50, 56); stroke-linecap: round; stroke-linejoin: round; transform-origin: 242.679px 275.075px;" id="el0b860f21hkfp" class="animable"></path><path d="M239.87,283.78s7.35-2.22,8.63-1.08-5.82,3.75-5.82,3.75" style="fill: none; stroke: rgb(38, 50, 56); stroke-linecap: round; stroke-linejoin: round; transform-origin: 244.262px 284.412px;" id="el7kn78msrg68" class="animable"></path><path d="M300.41,351.32S306,367.71,295,379.85,184.3,419.2,125.46,423.24l-3.31-11.4L251.4,358.1l-2.9-2.89L212,335l-1.45,43.49-15.65,5.91s-20.93-64.66-22-79.08,12-22.23,24.52-17.46,48.91,21.21,60.94,36.38l.28,8.3S262.82,352.21,300.41,351.32Z" style="fill: rgb(38, 50, 56); transform-origin: 211.99px 354.85px;" id="elkkvx3rgk37" class="animable"></path><line x1="251" y1="358.02" x2="265.64" y2="351.67" style="fill: none; stroke: rgb(255, 255, 255); stroke-linecap: round; stroke-linejoin: round; transform-origin: 258.32px 354.845px;" id="elz3wyrwhonac" class="animable"></line><path d="M248.54,353.66a34.42,34.42,0,0,1,1.37-9.92" style="fill: none; stroke: rgb(255, 255, 255); stroke-linecap: round; stroke-linejoin: round; transform-origin: 249.224px 348.7px;" id="el1autyv78hn2" class="animable"></path><path d="M197.42,309.21S211,319.22,212,335" style="fill: none; stroke: rgb(255, 255, 255); stroke-linecap: round; stroke-linejoin: round; transform-origin: 204.71px 322.105px;" id="el0rtfuqoarhz" class="animable"></path><path d="M283.36,236.94a12.89,12.89,0,0,1-1.24,7.16s-26.68-1.43-31.6,2.18L242,261" style="fill: none; stroke: rgb(38, 50, 56); stroke-linecap: round; stroke-linejoin: round; transform-origin: 262.722px 248.97px;" id="elzjh4u15xqw" class="animable"></path><path d="M289.73,251.13c-7.68-1.89-8.41-6.88-8.41-6.88l-5.67-.37s2.52,11.52,13.25,13.39,20.85-7.91,20.85-7.91c-3.7-1.73-6.24-2.83-6.24-2.83S297.41,253,289.73,251.13Z" style="fill: rgb(38, 50, 56); transform-origin: 292.7px 250.694px;" id="el3ynxx0osj5i" class="animable"></path><path d="M332.71,307.7s-19.83,6.37-29.6-7.92l2.07-17.85c2.89-6.16,10.85-19.82,24.95-21.63C337,265.35,333.63,299.17,332.71,307.7Z" style="fill: rgb(38, 50, 56); transform-origin: 318.729px 284.708px;" id="elyljg9c2mmg" class="animable"></path><polygon points="309.75 249.36 309.75 249.36 309.75 249.36 309.75 249.36" style="fill: rgb(38, 50, 56); transform-origin: 309.75px 249.36px;" id="elxauu7htlw6" class="animable"></polygon><path d="M328.72,308.68s-3.6,28.05-15.89,40c0,0-14.8-.63-26.23-7.94s-17.74-22.8-26.72-33.45c0,0-11.35,1.12-14.61-.93a102.59,102.59,0,0,1-9.47-7.73l1.06-3.74L234.8,291v-6.1l-1.48-1.86-.81-2.86,3.29.61L255,297.4l1.42,1.25,1.74-1.59-1.74-14.87s9.73,7.45,10.63,9.61,1.89,5.26,1.89,5.26,7.81,9.22,13.36,13.28,15.76,10.55,19.05,13.89a176.94,176.94,0,0,0,7.13-19S316.44,309.94,328.72,308.68Z" style="fill: rgb(255, 255, 255); transform-origin: 280.615px 314.43px;" id="el9ps7yp9vdm" class="animable"></path><path d="M243.59,296l-10.27-12.92-.81-2.86,4.35,1,19.52,17.38,1.74-1.59-1.74-14.87s8.27,6.73,9.68,8.15,2.84,6.72,2.84,6.72a108.31,108.31,0,0,0,14.71,14.37c8.05,6.28,17.57,9.5,24,21.1" style="fill: none; stroke: rgb(38, 50, 56); stroke-linecap: round; stroke-linejoin: round; transform-origin: 270.06px 306.35px;" id="eli4sku7yopol" class="animable"></path><polyline points="234.8 284.94 234.8 291.04 239.87 298.65" style="fill: none; stroke: rgb(38, 50, 56); stroke-linecap: round; stroke-linejoin: round; transform-origin: 237.335px 291.795px;" id="elgpbuipmmuhg" class="animable"></polyline><path d="M236.93,294.25l-1.13,4.4s7.2,7.44,10.86,8.5,12.85,0,12.85,0c.65-.07,3.05,3.27,3.42,3.71,5.08,5.87,8.31,12.86,12.68,19.19,8.76,12.69,21.9,17.19,37.22,18.65.51.05,12.53-14.18,15.89-40" style="fill: none; stroke: rgb(38, 50, 56); stroke-linecap: round; stroke-linejoin: round; transform-origin: 282.26px 321.475px;" id="el2iw4uafx1te" class="animable"></path><path d="M301.78,324.23a85.08,85.08,0,0,0,6.66-19" style="fill: none; stroke: rgb(38, 50, 56); stroke-linecap: round; stroke-linejoin: round; transform-origin: 305.11px 314.73px;" id="eluvubcwp9r1" class="animable"></path><path d="M306.56,227.3c-3.07,6.55-4.44,11.74-3.67,19,0,0,25.57,9.94,28.35,15.22s4.46,30.24,1.22,45.35" style="fill: none; stroke: rgb(38, 50, 56); stroke-linecap: round; stroke-linejoin: round; transform-origin: 318.456px 267.085px;" id="el5ag0kdqqa46" class="animable"></path><path d="M282.05,244.4s10.65,3.48,13.7-10.44l-3.05,1.73-9,1.41Z" style="fill: rgb(38, 50, 56); transform-origin: 288.9px 239.373px;" id="elinam59x77ar" class="animable"></path></g><defs>     <filter id="active" height="200%">         <feMorphology in="SourceAlpha" result="DILATED" operator="dilate" radius="2"></feMorphology>                <feFlood flood-color="#32DFEC" flood-opacity="1" result="PINK"></feFlood>        <feComposite in="PINK" in2="DILATED" operator="in" result="OUTLINE"></feComposite>        <feMerge>            <feMergeNode in="OUTLINE"></feMergeNode>            <feMergeNode in="SourceGraphic"></feMergeNode>        </feMerge>    </filter>    <filter id="hover" height="200%">        <feMorphology in="SourceAlpha" result="DILATED" operator="dilate" radius="2"></feMorphology>                <feFlood flood-color="#ff0000" flood-opacity="0.5" result="PINK"></feFlood>        <feComposite in="PINK" in2="DILATED" operator="in" result="OUTLINE"></feComposite>        <feMerge>            <feMergeNode in="OUTLINE"></feMergeNode>            <feMergeNode in="SourceGraphic"></feMergeNode>        </feMerge>            <feColorMatrix type="matrix" values="0   0   0   0   0                0   1   0   0   0                0   0   0   0   0                0   0   0   1   0 "></feColorMatrix>    </filter></defs></svg>